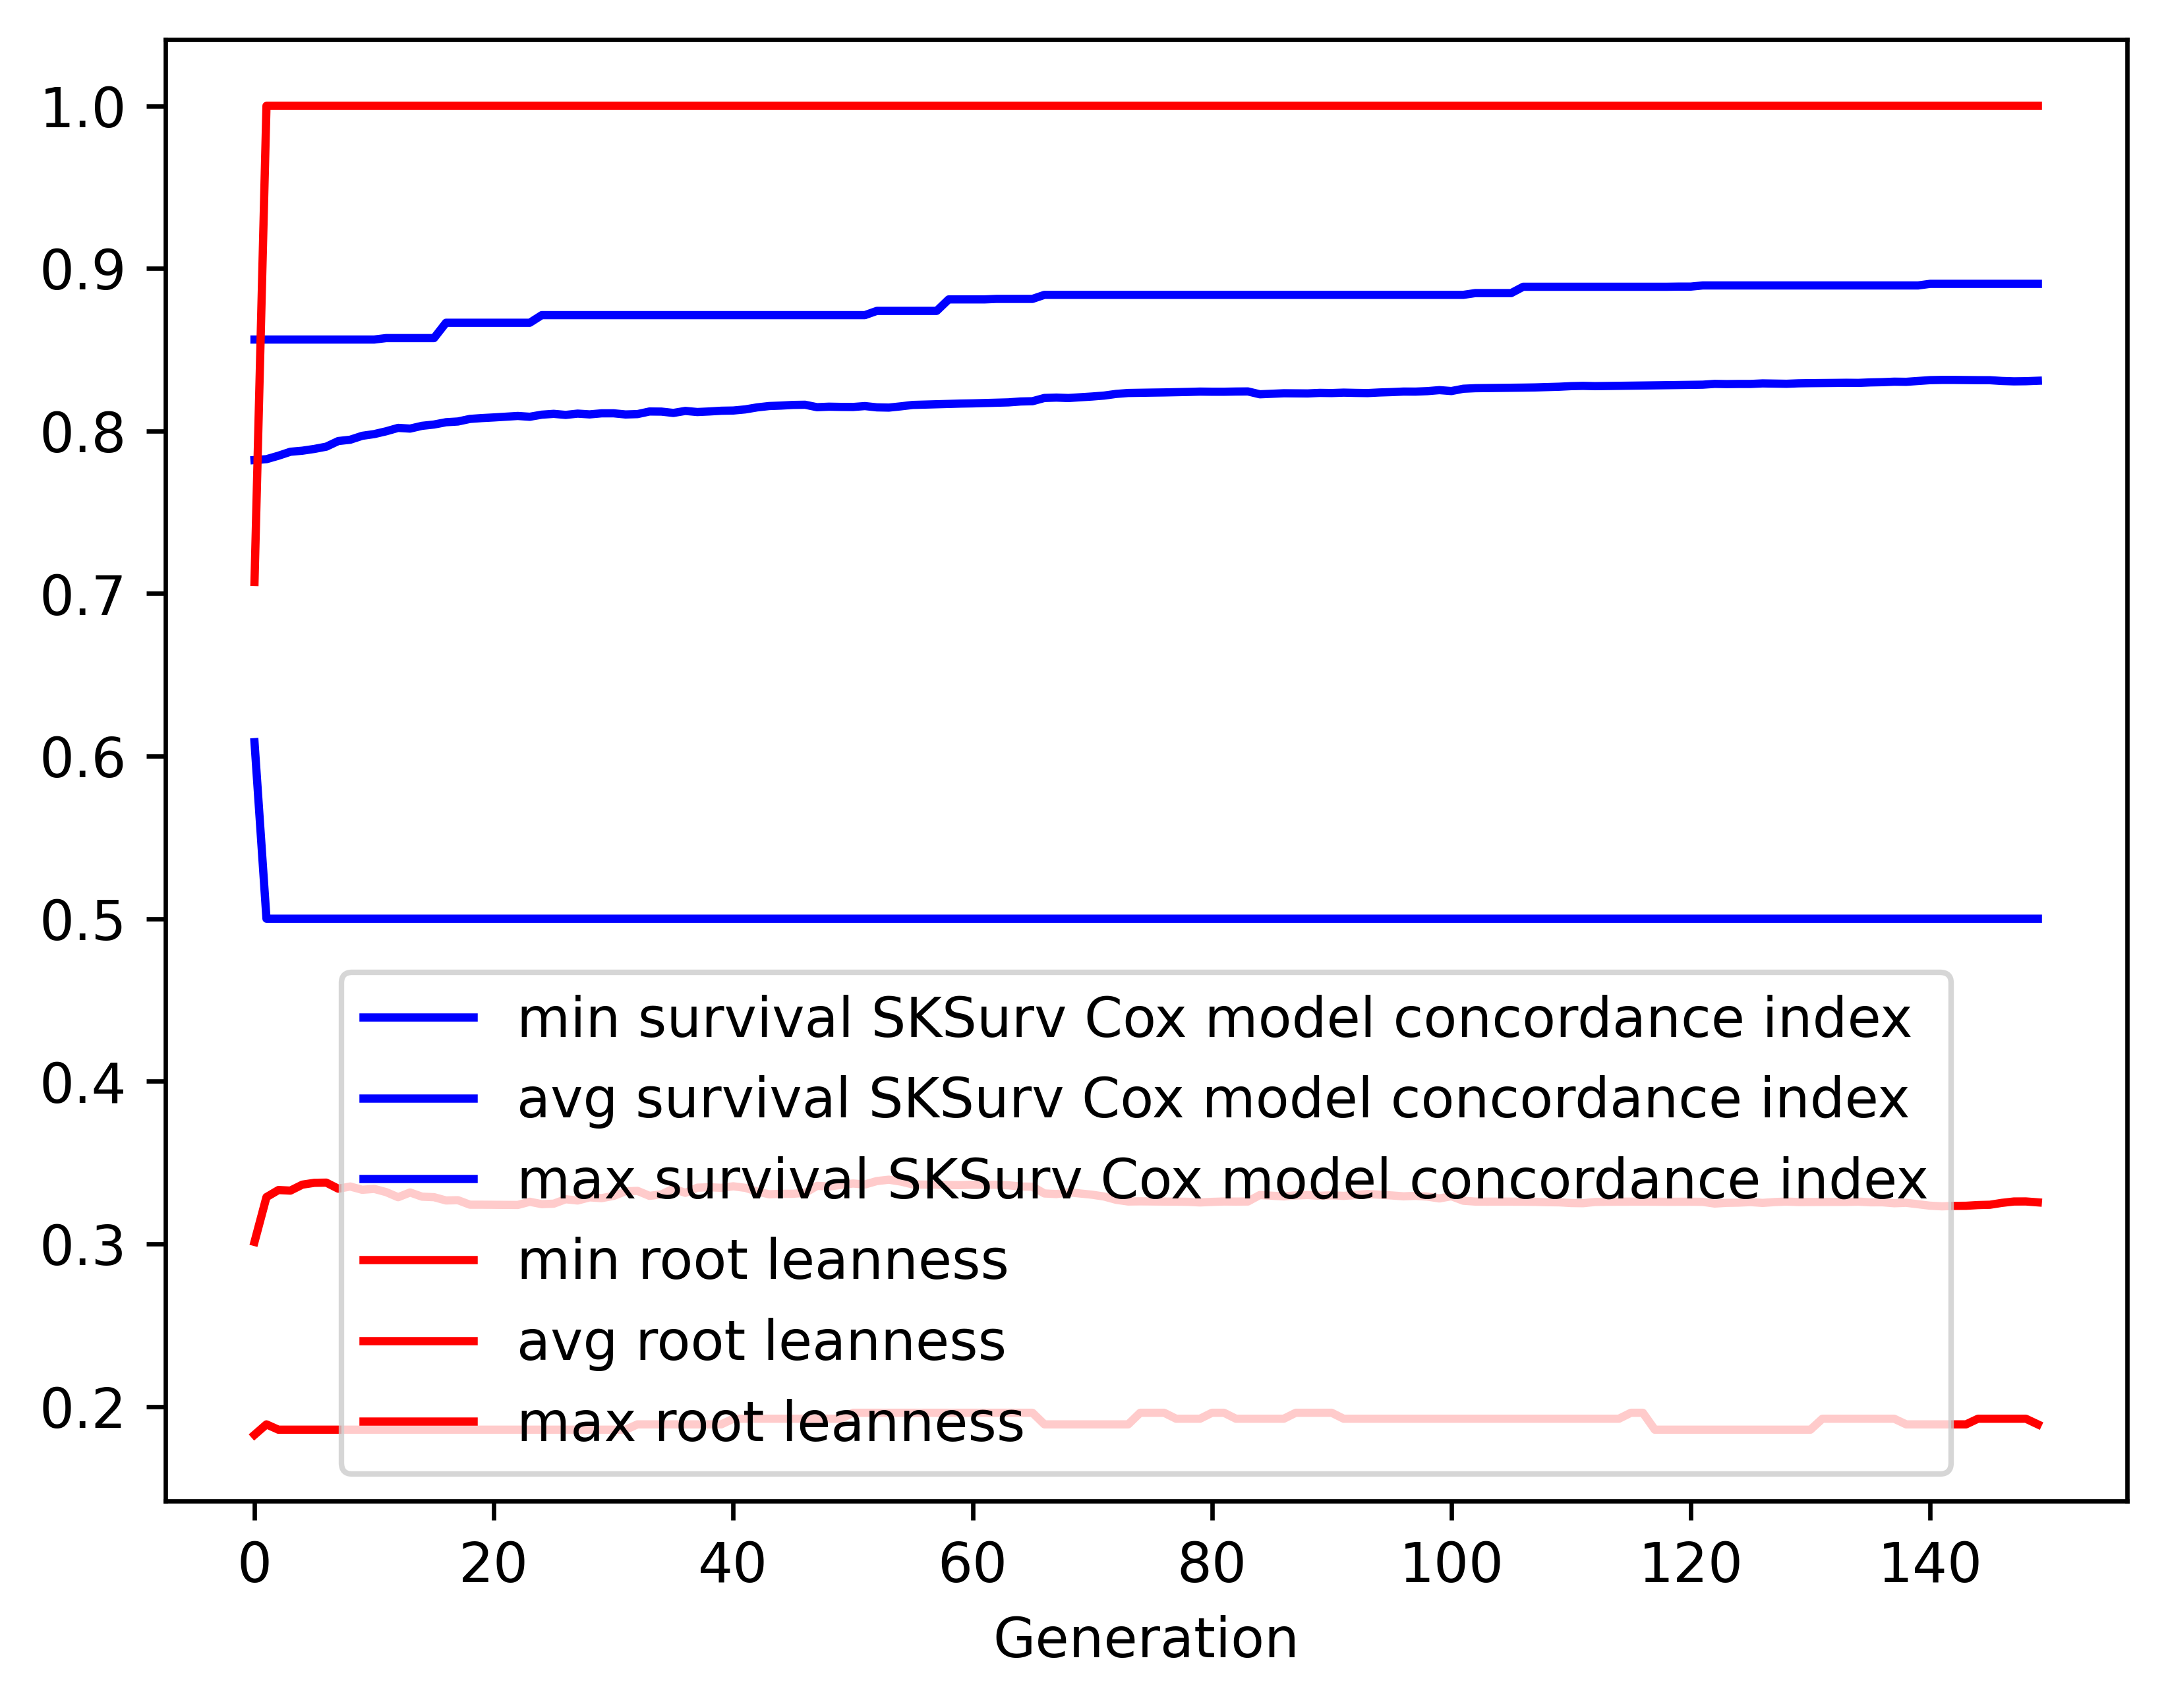

Data behind this chart, as committed beside it:
gen, evals, gen_feats, explored, survival SKSurv Cox model concordance in…, survival SKSurv Cox model concordance in…, survival SKSurv Cox model concordance in…, survival SKSurv Cox model concordance in…, root leanness_min, root leanness_avg, root leanness_max, root leanness_std
0, 500, 140, 140, 0.6086, 0.7821, 0.8562, 0.04272, 0.1826, 0.3012, 0.7071, 0.1088
1, 380, 201, 207, 0.5, 0.7827, 0.8562, 0.04643, 0.189, 0.3288, 1.0, 0.1167
2, 380, 210, 235, 0.5, 0.7848, 0.8562, 0.04945, 0.1857, 0.3331, 1.0, 0.123
3, 376, 208, 243, 0.5, 0.7872, 0.8562, 0.05029, 0.1857, 0.3328, 1.0, 0.1263
4, 374, 210, 245, 0.5, 0.7879, 0.8562, 0.05248, 0.1857, 0.3364, 1.0, 0.1304
5, 382, 216, 247, 0.5, 0.789, 0.8562, 0.05398, 0.1857, 0.3376, 1.0, 0.1335
6, 378, 213, 247, 0.5, 0.7904, 0.8562, 0.05452, 0.1857, 0.3377, 1.0, 0.1358
7, 370, 198, 247, 0.5, 0.7938, 0.8562, 0.05257, 0.1857, 0.3339, 1.0, 0.1354
8, 396, 219, 247, 0.5, 0.7946, 0.8562, 0.05266, 0.1857, 0.3353, 1.0, 0.1351
9, 384, 213, 247, 0.5, 0.797, 0.8562, 0.05073, 0.1857, 0.3333, 1.0, 0.1335
10, 363, 194, 247, 0.5, 0.7981, 0.8562, 0.05046, 0.1857, 0.3338, 1.0, 0.1334
11, 380, 207, 247, 0.5, 0.7998, 0.8571, 0.05087, 0.1857, 0.3318, 1.0, 0.1343
12, 383, 204, 247, 0.5, 0.8019, 0.8571, 0.05008, 0.1857, 0.3287, 1.0, 0.1331
13, 384, 210, 247, 0.5, 0.8015, 0.8571, 0.05091, 0.1857, 0.3316, 1.0, 0.1346
14, 376, 202, 247, 0.5, 0.8032, 0.8571, 0.04999, 0.1857, 0.329, 1.0, 0.133
15, 387, 206, 247, 0.5, 0.804, 0.8571, 0.04988, 0.1857, 0.3287, 1.0, 0.1332
16, 390, 204, 247, 0.5, 0.8054, 0.8666, 0.05024, 0.1857, 0.3267, 1.0, 0.1341
17, 376, 208, 247, 0.5, 0.8058, 0.8666, 0.05022, 0.1857, 0.3269, 1.0, 0.1337
18, 369, 203, 247, 0.5, 0.8074, 0.8666, 0.04955, 0.1857, 0.3241, 1.0, 0.1324
19, 367, 203, 247, 0.5, 0.8079, 0.8666, 0.04961, 0.1857, 0.3241, 1.0, 0.1324
20, 368, 199, 247, 0.5, 0.8083, 0.8666, 0.0497, 0.1857, 0.324, 1.0, 0.1324
21, 361, 202, 247, 0.5, 0.8088, 0.8666, 0.0498, 0.1857, 0.324, 1.0, 0.1325
22, 371, 214, 247, 0.5, 0.8092, 0.8666, 0.04984, 0.1857, 0.3239, 1.0, 0.1325
23, 368, 207, 247, 0.5, 0.8087, 0.8666, 0.05099, 0.1857, 0.3259, 1.0, 0.1334
24, 381, 208, 247, 0.5, 0.81, 0.8713, 0.04998, 0.1857, 0.3244, 1.0, 0.1321
25, 384, 210, 247, 0.5, 0.8105, 0.8713, 0.05009, 0.1857, 0.3247, 1.0, 0.1318
26, 374, 206, 247, 0.5, 0.8099, 0.8713, 0.05106, 0.1857, 0.3274, 1.0, 0.1335
27, 381, 210, 247, 0.5, 0.8107, 0.8713, 0.05057, 0.1857, 0.3267, 1.0, 0.1324
28, 382, 205, 247, 0.5, 0.8102, 0.8713, 0.05127, 0.1857, 0.3286, 1.0, 0.1332
29, 371, 210, 247, 0.5, 0.8109, 0.8713, 0.05151, 0.1857, 0.3281, 1.0, 0.1333
30, 374, 206, 247, 0.5, 0.8109, 0.8713, 0.05142, 0.1857, 0.3295, 1.0, 0.1326
31, 372, 214, 247, 0.5, 0.8102, 0.8713, 0.05254, 0.1857, 0.3323, 1.0, 0.1339
32, 379, 213, 247, 0.5, 0.8104, 0.8713, 0.05242, 0.189, 0.3326, 1.0, 0.1332
33, 364, 209, 247, 0.5, 0.812, 0.8713, 0.0519, 0.189, 0.3295, 1.0, 0.1325
34, 380, 205, 247, 0.5, 0.8119, 0.8713, 0.05279, 0.189, 0.3304, 1.0, 0.1336
35, 376, 191, 247, 0.5, 0.8111, 0.8713, 0.05307, 0.189, 0.3339, 1.0, 0.1333
36, 377, 216, 247, 0.5, 0.8123, 0.8713, 0.05339, 0.189, 0.3314, 1.0, 0.1338
37, 374, 202, 247, 0.5, 0.8117, 0.8713, 0.05336, 0.189, 0.3346, 1.0, 0.1328
38, 372, 214, 247, 0.5, 0.812, 0.8713, 0.05341, 0.189, 0.3348, 1.0, 0.1326
39, 382, 207, 247, 0.5, 0.8124, 0.8713, 0.05359, 0.189, 0.3345, 1.0, 0.1329
40, 377, 211, 247, 0.5, 0.8126, 0.8713, 0.05361, 0.1925, 0.3354, 1.0, 0.1321
41, 382, 209, 247, 0.5, 0.8133, 0.8713, 0.05368, 0.1925, 0.3345, 1.0, 0.1326
42, 360, 197, 247, 0.5, 0.8145, 0.8713, 0.05316, 0.1925, 0.3322, 1.0, 0.1316
43, 375, 195, 247, 0.5, 0.8153, 0.8713, 0.05328, 0.1925, 0.3305, 1.0, 0.1317
44, 379, 208, 247, 0.5, 0.8156, 0.8713, 0.05342, 0.1925, 0.3308, 1.0, 0.1314
45, 393, 208, 247, 0.5, 0.816, 0.8713, 0.05355, 0.1925, 0.3308, 1.0, 0.1314
46, 381, 208, 247, 0.5, 0.8161, 0.8713, 0.05375, 0.1925, 0.3314, 1.0, 0.1315
47, 372, 200, 247, 0.5, 0.8146, 0.8713, 0.05458, 0.1925, 0.3357, 1.0, 0.1317
48, 371, 207, 247, 0.5, 0.8149, 0.8713, 0.05473, 0.1925, 0.3353, 1.0, 0.1319
49, 378, 210, 247, 0.5, 0.8148, 0.8713, 0.05462, 0.1925, 0.3363, 1.0, 0.1313
50, 386, 204, 247, 0.5, 0.8148, 0.8713, 0.05459, 0.1961, 0.3371, 1.0, 0.131
51, 385, 202, 247, 0.5, 0.8153, 0.8713, 0.05451, 0.1961, 0.3365, 1.0, 0.131
52, 380, 202, 247, 0.5, 0.8145, 0.8739, 0.05556, 0.1961, 0.3386, 1.0, 0.1323
53, 373, 198, 247, 0.5, 0.8144, 0.8739, 0.05557, 0.1961, 0.3395, 1.0, 0.1322
54, 380, 201, 247, 0.5, 0.8152, 0.8739, 0.05497, 0.1961, 0.3383, 1.0, 0.1314
55, 355, 189, 247, 0.5, 0.816, 0.8739, 0.05477, 0.1961, 0.3366, 1.0, 0.1311
56, 370, 198, 247, 0.5, 0.8162, 0.8739, 0.05485, 0.1961, 0.3364, 1.0, 0.1311
57, 371, 206, 247, 0.5, 0.8164, 0.8739, 0.05493, 0.1961, 0.3364, 1.0, 0.1311
58, 389, 201, 247, 0.5, 0.8166, 0.8809, 0.05506, 0.1961, 0.3362, 1.0, 0.1313
59, 377, 205, 247, 0.5, 0.8168, 0.8809, 0.05513, 0.1961, 0.3362, 1.0, 0.1313
... 90 more rows
